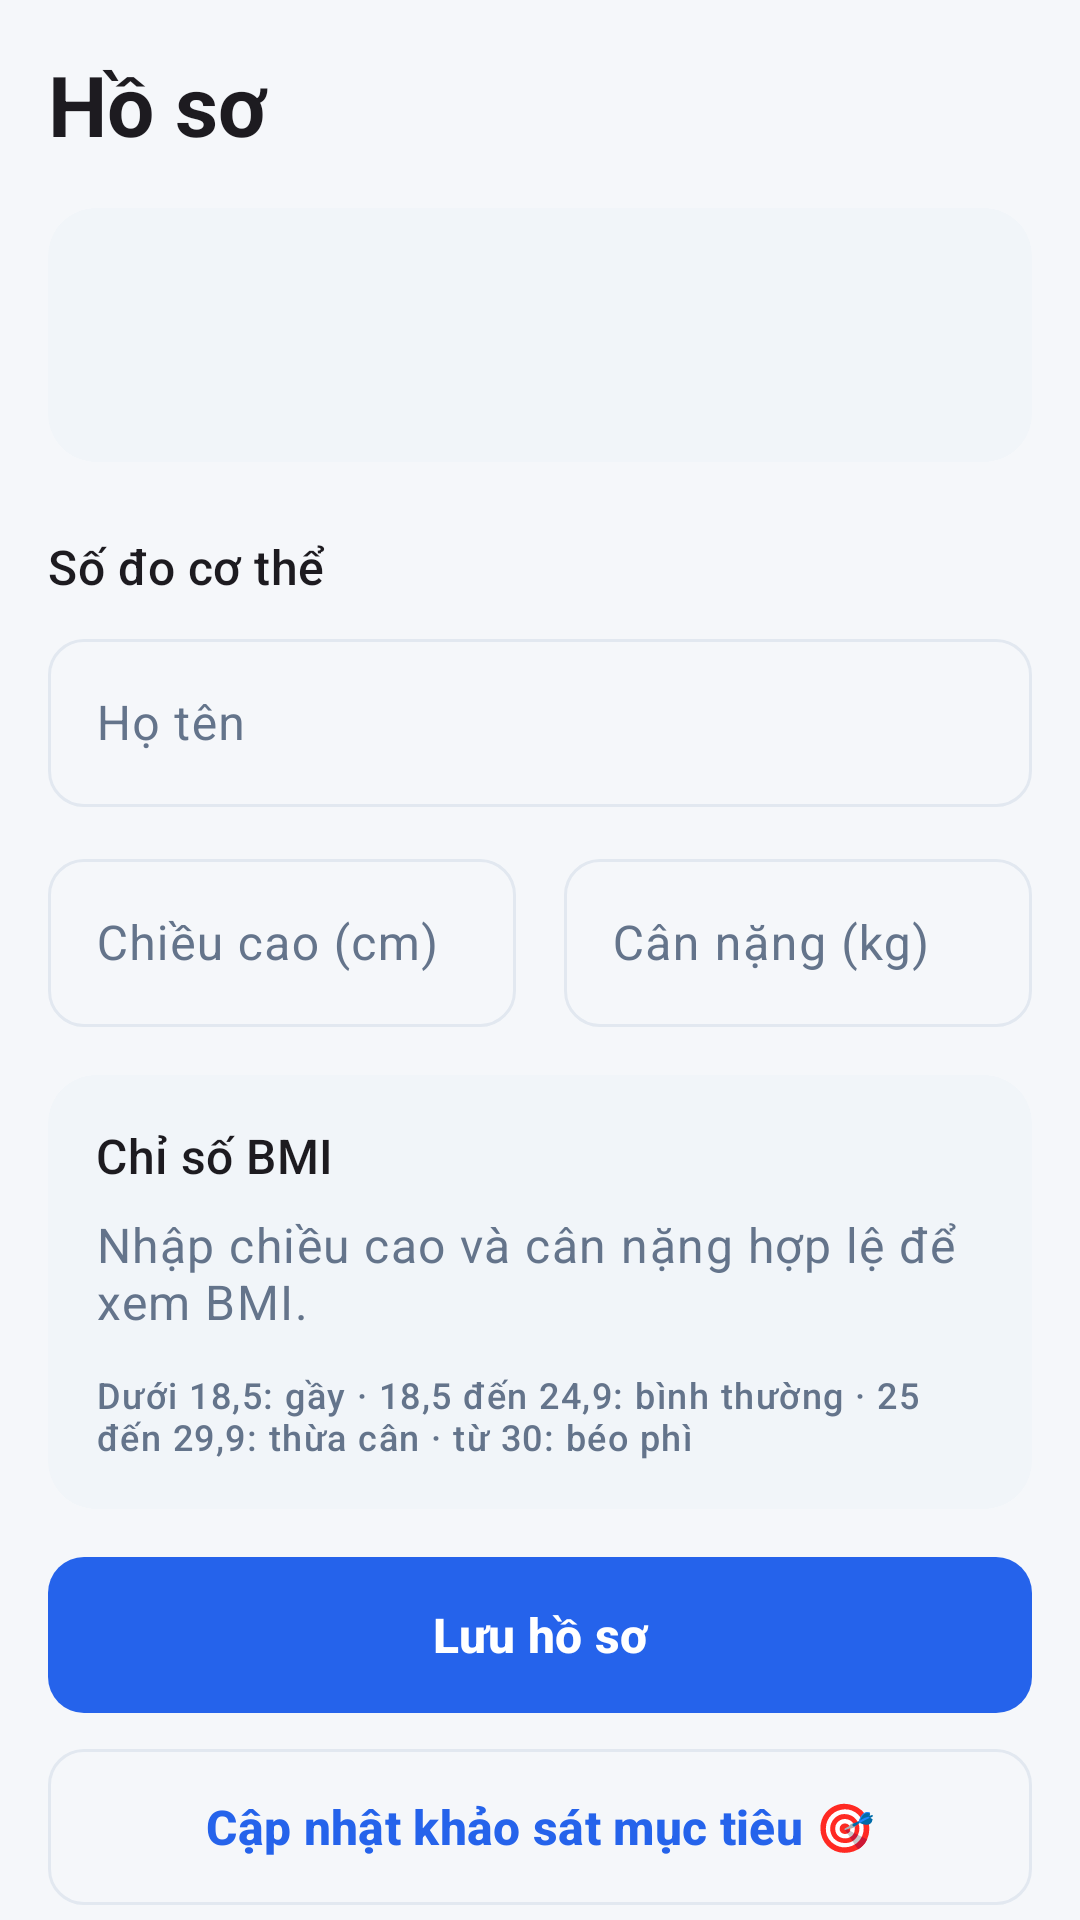

This screen was rendered from an Android layout file. Write that file and the resources it references.
<!-- AndroidManifest.xml: application theme Theme.IronFitness -->
<!-- res/layout/fragment_profile.xml -->
<?xml version="1.0" encoding="utf-8"?>
<androidx.core.widget.NestedScrollView xmlns:android="http://schemas.android.com/apk/res/android"
    xmlns:app="http://schemas.android.com/apk/res-auto"
    xmlns:tools="http://schemas.android.com/tools"
    android:layout_width="match_parent"
    android:layout_height="match_parent"
    android:fillViewport="true">

    <LinearLayout
        android:layout_width="match_parent"
        android:layout_height="wrap_content"
        android:orientation="vertical"
        android:padding="@dimen/screen_padding">

        <TextView
            android:layout_width="match_parent"
            android:layout_height="wrap_content"
            android:accessibilityHeading="true"
            android:text="@string/profile_title"
            android:textAppearance="@style/TextAppearance.HomeFit.Headline"
            tools:targetApi="p" />

        
        <com.google.android.material.card.MaterialCardView
            android:layout_width="match_parent"
            android:layout_height="wrap_content"
            android:layout_marginTop="@dimen/space_lg">

            <LinearLayout
                android:layout_width="match_parent"
                android:layout_height="wrap_content"
                android:orientation="vertical"
                android:padding="@dimen/space_lg">

                <TextView
                    android:id="@+id/tvDisplayName"
                    android:layout_width="match_parent"
                    android:layout_height="wrap_content"
                    android:textAppearance="@style/TextAppearance.HomeFit.Title"
                    tools:text="Nguyễn Văn An" />

                <TextView
                    android:id="@+id/tvEmail"
                    android:layout_width="match_parent"
                    android:layout_height="wrap_content"
                    android:layout_marginTop="@dimen/space_xs"
                    android:textAppearance="@style/TextAppearance.HomeFit.Body"
                    android:textColor="?attr/colorOnSurfaceVariant"
                    tools:text="demo@example.com" />

                <TextView
                    android:id="@+id/tvPremium"
                    android:layout_width="match_parent"
                    android:layout_height="wrap_content"
                    android:layout_marginTop="@dimen/space_sm"
                    android:text="@string/profile_premium"
                    android:textAppearance="@style/TextAppearance.HomeFit.BodySmall"
                    android:textColor="?attr/colorPrimary"
                    android:visibility="gone" />
            </LinearLayout>
        </com.google.android.material.card.MaterialCardView>

        
        <TextView
            android:layout_width="match_parent"
            android:layout_height="wrap_content"
            android:layout_marginTop="@dimen/space_xl"
            android:text="@string/profile_section_body"
            android:textAppearance="@style/TextAppearance.HomeFit.Subtitle" />

        <com.google.android.material.textfield.TextInputLayout
            android:id="@+id/tilName"
            android:layout_width="match_parent"
            android:layout_height="wrap_content"
            android:layout_marginTop="@dimen/space_sm"
            android:hint="@string/profile_name">

            <com.google.android.material.textfield.TextInputEditText
                android:id="@+id/etName"
                android:layout_width="match_parent"
                android:layout_height="wrap_content"
                android:autofillHints="name"
                android:imeOptions="actionNext"
                android:inputType="textPersonName|textCapWords"
                android:minHeight="@dimen/input_min_height" />
        </com.google.android.material.textfield.TextInputLayout>

        <LinearLayout
            android:layout_width="match_parent"
            android:layout_height="wrap_content"
            android:layout_marginTop="@dimen/space_md"
            android:orientation="horizontal">

            <com.google.android.material.textfield.TextInputLayout
                android:id="@+id/tilHeight"
                android:layout_width="0dp"
                android:layout_height="wrap_content"
                android:layout_marginEnd="@dimen/space_sm"
                android:layout_weight="1"
                android:hint="@string/profile_height">

                <com.google.android.material.textfield.TextInputEditText
                    android:id="@+id/etHeight"
                    android:layout_width="match_parent"
                    android:layout_height="wrap_content"
                    android:imeOptions="actionNext"
                    android:inputType="numberDecimal"
                    android:minHeight="@dimen/input_min_height" />
            </com.google.android.material.textfield.TextInputLayout>

            <com.google.android.material.textfield.TextInputLayout
                android:id="@+id/tilWeight"
                android:layout_width="0dp"
                android:layout_height="wrap_content"
                android:layout_marginStart="@dimen/space_sm"
                android:layout_weight="1"
                android:hint="@string/profile_weight">

                <com.google.android.material.textfield.TextInputEditText
                    android:id="@+id/etWeight"
                    android:layout_width="match_parent"
                    android:layout_height="wrap_content"
                    android:imeOptions="actionDone"
                    android:inputType="numberDecimal"
                    android:minHeight="@dimen/input_min_height" />
            </com.google.android.material.textfield.TextInputLayout>
        </LinearLayout>

        
        <com.google.android.material.card.MaterialCardView
            android:layout_width="match_parent"
            android:layout_height="wrap_content"
            android:layout_marginTop="@dimen/space_lg"
            android:accessibilityLiveRegion="polite">

            <LinearLayout
                android:layout_width="match_parent"
                android:layout_height="wrap_content"
                android:orientation="vertical"
                android:padding="@dimen/space_lg">

                <TextView
                    android:layout_width="match_parent"
                    android:layout_height="wrap_content"
                    android:text="@string/bmi_title"
                    android:textAppearance="@style/TextAppearance.HomeFit.Subtitle" />

                <TextView
                    android:id="@+id/tvBmiHint"
                    android:layout_width="match_parent"
                    android:layout_height="wrap_content"
                    android:layout_marginTop="@dimen/space_sm"
                    android:text="@string/bmi_empty_hint"
                    android:textAppearance="@style/TextAppearance.HomeFit.Body"
                    android:textColor="?attr/colorOnSurfaceVariant" />

                <LinearLayout
                    android:id="@+id/bmiResult"
                    android:layout_width="match_parent"
                    android:layout_height="wrap_content"
                    android:layout_marginTop="@dimen/space_sm"
                    android:baselineAligned="false"
                    android:gravity="center_vertical"
                    android:orientation="horizontal"
                    android:visibility="gone">

                    <TextView
                        android:id="@+id/tvBmiValue"
                        android:layout_width="wrap_content"
                        android:layout_height="wrap_content"
                        android:textAppearance="@style/TextAppearance.HomeFit.Headline"
                        tools:text="22,9" />

                    <TextView
                        android:id="@+id/tvBmiCategory"
                        android:layout_width="wrap_content"
                        android:layout_height="wrap_content"
                        android:layout_marginStart="@dimen/space_md"
                        android:textAppearance="@style/TextAppearance.HomeFit.Title"
                        tools:text="Bình thường" />
                </LinearLayout>

                <TextView
                    android:layout_width="match_parent"
                    android:layout_height="wrap_content"
                    android:layout_marginTop="@dimen/space_md"
                    android:text="@string/bmi_legend"
                    android:textAppearance="@style/TextAppearance.HomeFit.Caption"
                    android:textColor="?attr/colorOnSurfaceVariant" />
            </LinearLayout>
        </com.google.android.material.card.MaterialCardView>

        <com.google.android.material.progressindicator.LinearProgressIndicator
            android:id="@+id/progress"
            android:layout_width="match_parent"
            android:layout_height="wrap_content"
            android:layout_marginTop="@dimen/space_lg"
            android:indeterminate="true"
            android:visibility="gone" />

        <com.google.android.material.button.MaterialButton
            android:id="@+id/btnSave"
            android:layout_width="match_parent"
            android:layout_height="wrap_content"
            android:layout_marginTop="@dimen/space_lg"
            android:text="@string/profile_save" />

        <com.google.android.material.button.MaterialButton
            android:id="@+id/btnReopenOnboarding"
            style="@style/Widget.HomeFit.Button.Outlined"
            android:layout_width="match_parent"
            android:layout_height="wrap_content"
            android:layout_marginTop="@dimen/space_md"
            android:text="Cập nhật khảo sát mục tiêu 🎯" />

        <TextView
            android:layout_width="match_parent"
            android:layout_height="wrap_content"
            android:layout_marginTop="@dimen/space_sm"
            android:text="@string/bmi_disclaimer"
            android:textAppearance="@style/TextAppearance.HomeFit.Caption"
            android:textColor="?attr/colorOnSurfaceVariant" />

        <com.google.android.material.button.MaterialButton
            android:id="@+id/btnLogout"
            style="@style/Widget.HomeFit.Button.Outlined"
            android:layout_width="match_parent"
            android:layout_height="wrap_content"
            android:layout_marginTop="@dimen/space_xl"
            android:text="@string/profile_logout" />
    </LinearLayout>
</androidx.core.widget.NestedScrollView>
<!-- resources referenced by this layout -->
<resources>
  <dimen name="input_min_height">56dp</dimen>
  <dimen name="screen_padding">16dp</dimen>
  <dimen name="space_lg">16dp</dimen>
  <dimen name="space_md">12dp</dimen>
  <dimen name="space_sm">8dp</dimen>
  <dimen name="space_xl">24dp</dimen>
  <dimen name="space_xs">4dp</dimen>
  <string name="bmi_disclaimer">BMI chỉ mang tính tham khảo, không thay thế tư vấn của chuyên gia y tế.</string>
  <string name="bmi_empty_hint">Nhập chiều cao và cân nặng hợp lệ để xem BMI.</string>
  <string name="bmi_legend">Dưới 18,5: gầy · 18,5 đến 24,9: bình thường · 25 đến 29,9: thừa cân · từ 30: béo phì</string>
  <string name="bmi_title">Chỉ số BMI</string>
  <string name="profile_height">Chiều cao (cm)</string>
  <string name="profile_logout">Đăng xuất</string>
  <string name="profile_name">Họ tên</string>
  <string name="profile_premium">Tài khoản Premium: không hiển thị quảng cáo</string>
  <string name="profile_save">Lưu hồ sơ</string>
  <string name="profile_section_body">Số đo cơ thể</string>
  <string name="profile_title">Hồ sơ</string>
  <string name="profile_weight">Cân nặng (kg)</string>
  <style name="TextAppearance.HomeFit.Body" parent="TextAppearance.Material3.BodyLarge">
          <item name="android:textSize">@dimen/text_body</item>
      </style>
  <style name="TextAppearance.HomeFit.BodySmall" parent="TextAppearance.Material3.BodyMedium">
          <item name="android:textSize">@dimen/text_body_small</item>
      </style>
  <style name="TextAppearance.HomeFit.Caption" parent="TextAppearance.Material3.LabelMedium">
          <item name="android:textSize">@dimen/text_caption</item>
      </style>
  <style name="TextAppearance.HomeFit.Subtitle" parent="TextAppearance.Material3.TitleMedium">
          <item name="android:textSize">@dimen/text_subtitle</item>
      </style>
  <style name="TextAppearance.HomeFit.Title" parent="TextAppearance.Material3.TitleLarge">
          <item name="android:textSize">@dimen/text_title</item>
          <item name="android:textStyle">bold</item>
      </style>
  <style name="Theme.IronFitness" parent="Base.Theme.IronFitness" />
  <dimen name="text_body">16sp</dimen>
  <dimen name="text_body_small">14sp</dimen>
  <dimen name="text_caption">12sp</dimen>
  <dimen name="text_headline">28sp</dimen>
  <dimen name="text_subtitle">16sp</dimen>
  <dimen name="text_title">20sp</dimen>
  <dimen name="button_height">52dp</dimen>
  <dimen name="corner_small">12dp</dimen>
  <dimen name="text_button">16sp</dimen>
  <color name="hf_primary">#2563EB</color>
  <color name="hf_on_primary">#FFFFFF</color>
  <color name="hf_primary_container">#DBEAFE</color>
  <color name="hf_on_primary_container">#1E40AF</color>
  <color name="hf_navy">#1E293B</color>
  <color name="white">#FFFFFFFF</color>
  <color name="hf_surface_variant">#F1F5F9</color>
  <color name="hf_on_surface_variant">#64748B</color>
  <color name="hf_danger">#DC2626</color>
  <color name="hf_background">#F5F7FA</color>
  <color name="hf_on_background">#0F172A</color>
  <color name="hf_surface">#FFFFFF</color>
  <color name="hf_on_surface">#0F172A</color>
  <color name="hf_outline">#E2E8F0</color>
  <style name="ShapeAppearance.HomeFit.Small" parent="ShapeAppearance.Material3.SmallComponent">
          <item name="cornerFamily">rounded</item>
          <item name="cornerSize">@dimen/corner_small</item>
      </style>
  <style name="ShapeAppearance.HomeFit.Large" parent="ShapeAppearance.Material3.LargeComponent">
          <item name="cornerFamily">rounded</item>
          <item name="cornerSize">@dimen/corner_large</item>
      </style>
  <dimen name="corner_medium">16dp</dimen>
  <dimen name="corner_large">28dp</dimen>
  <dimen name="card_elevation">0dp</dimen>
  <style name="Widget.HomeFit.BottomNavigationView.ActiveIndicator" parent="Widget.Material3.BottomNavigationView.ActiveIndicator">
          <item name="android:color">?attr/colorPrimaryContainer</item>
      </style>
</resources>
